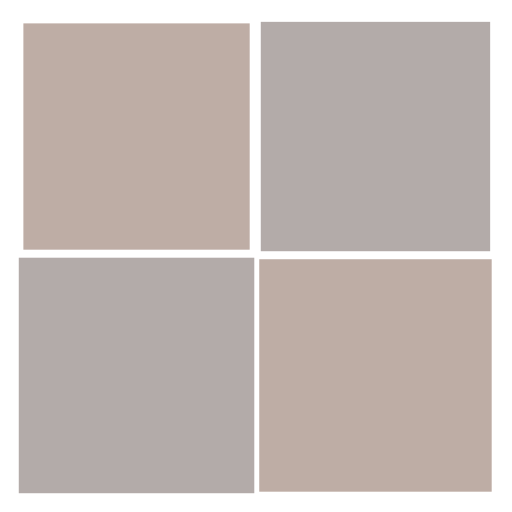
t = 0.00 s
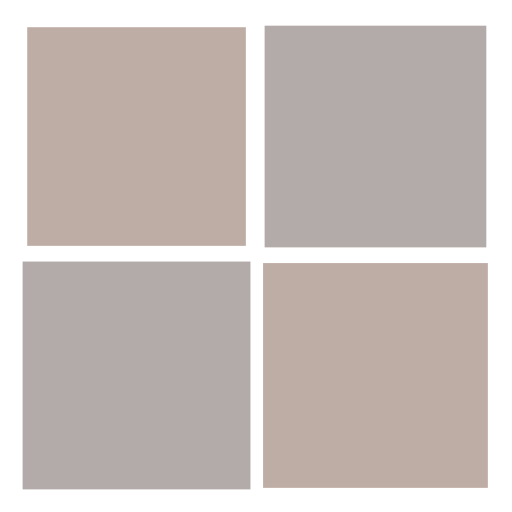
t = 0.25 s
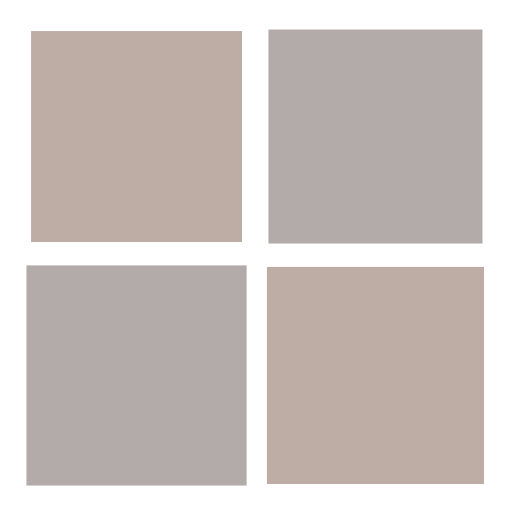
t = 0.50 s
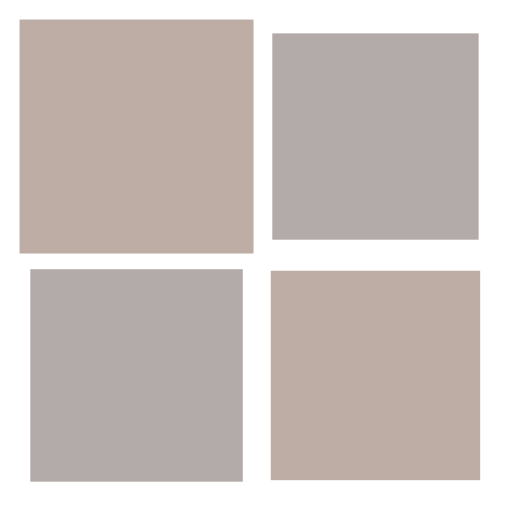
t = 0.75 s

The animated SVG that drew these frames (rendered in a browser with its animation timeline set to each time). Animation: 4 SMIL elements (animateTransform=4); one cycle of 1.00 s, repeats indefinitely.

<?xml version="1.0" encoding="utf-8"?>
<svg xmlns="http://www.w3.org/2000/svg" xmlns:xlink="http://www.w3.org/1999/xlink" style="margin: auto; background: rgba(0, 0, 0, 0) none repeat scroll 0% 0%; display: block; shape-rendering: auto;" width="100px" height="100px" viewBox="0 0 100 100" preserveAspectRatio="xMidYMid">
<g transform="translate(26.666666666666668,26.666666666666668)">
  <rect x="-20" y="-20" width="40" height="40" fill="#beada5">
    <animateTransform attributeName="transform" type="scale" repeatCount="indefinite" dur="1s" keyTimes="0;1" values="1.1500000000000001;1" begin="-0.3s"></animateTransform>
  </rect>
</g>
<g transform="translate(73.33333333333333,26.666666666666668)">
  <rect x="-20" y="-20" width="40" height="40" fill="#b3aba9">
    <animateTransform attributeName="transform" type="scale" repeatCount="indefinite" dur="1s" keyTimes="0;1" values="1.1500000000000001;1" begin="-0.2s"></animateTransform>
  </rect>
</g>
<g transform="translate(26.666666666666668,73.33333333333333)">
  <rect x="-20" y="-20" width="40" height="40" fill="#b3aba9">
    <animateTransform attributeName="transform" type="scale" repeatCount="indefinite" dur="1s" keyTimes="0;1" values="1.1500000000000001;1" begin="0s"></animateTransform>
  </rect>
</g>
<g transform="translate(73.33333333333333,73.33333333333333)">
  <rect x="-20" y="-20" width="40" height="40" fill="#beada5">
    <animateTransform attributeName="transform" type="scale" repeatCount="indefinite" dur="1s" keyTimes="0;1" values="1.1500000000000001;1" begin="-0.1s"></animateTransform>
  </rect>
</g>
<!-- [ldio] generated by https://loading.io/ --></svg>
